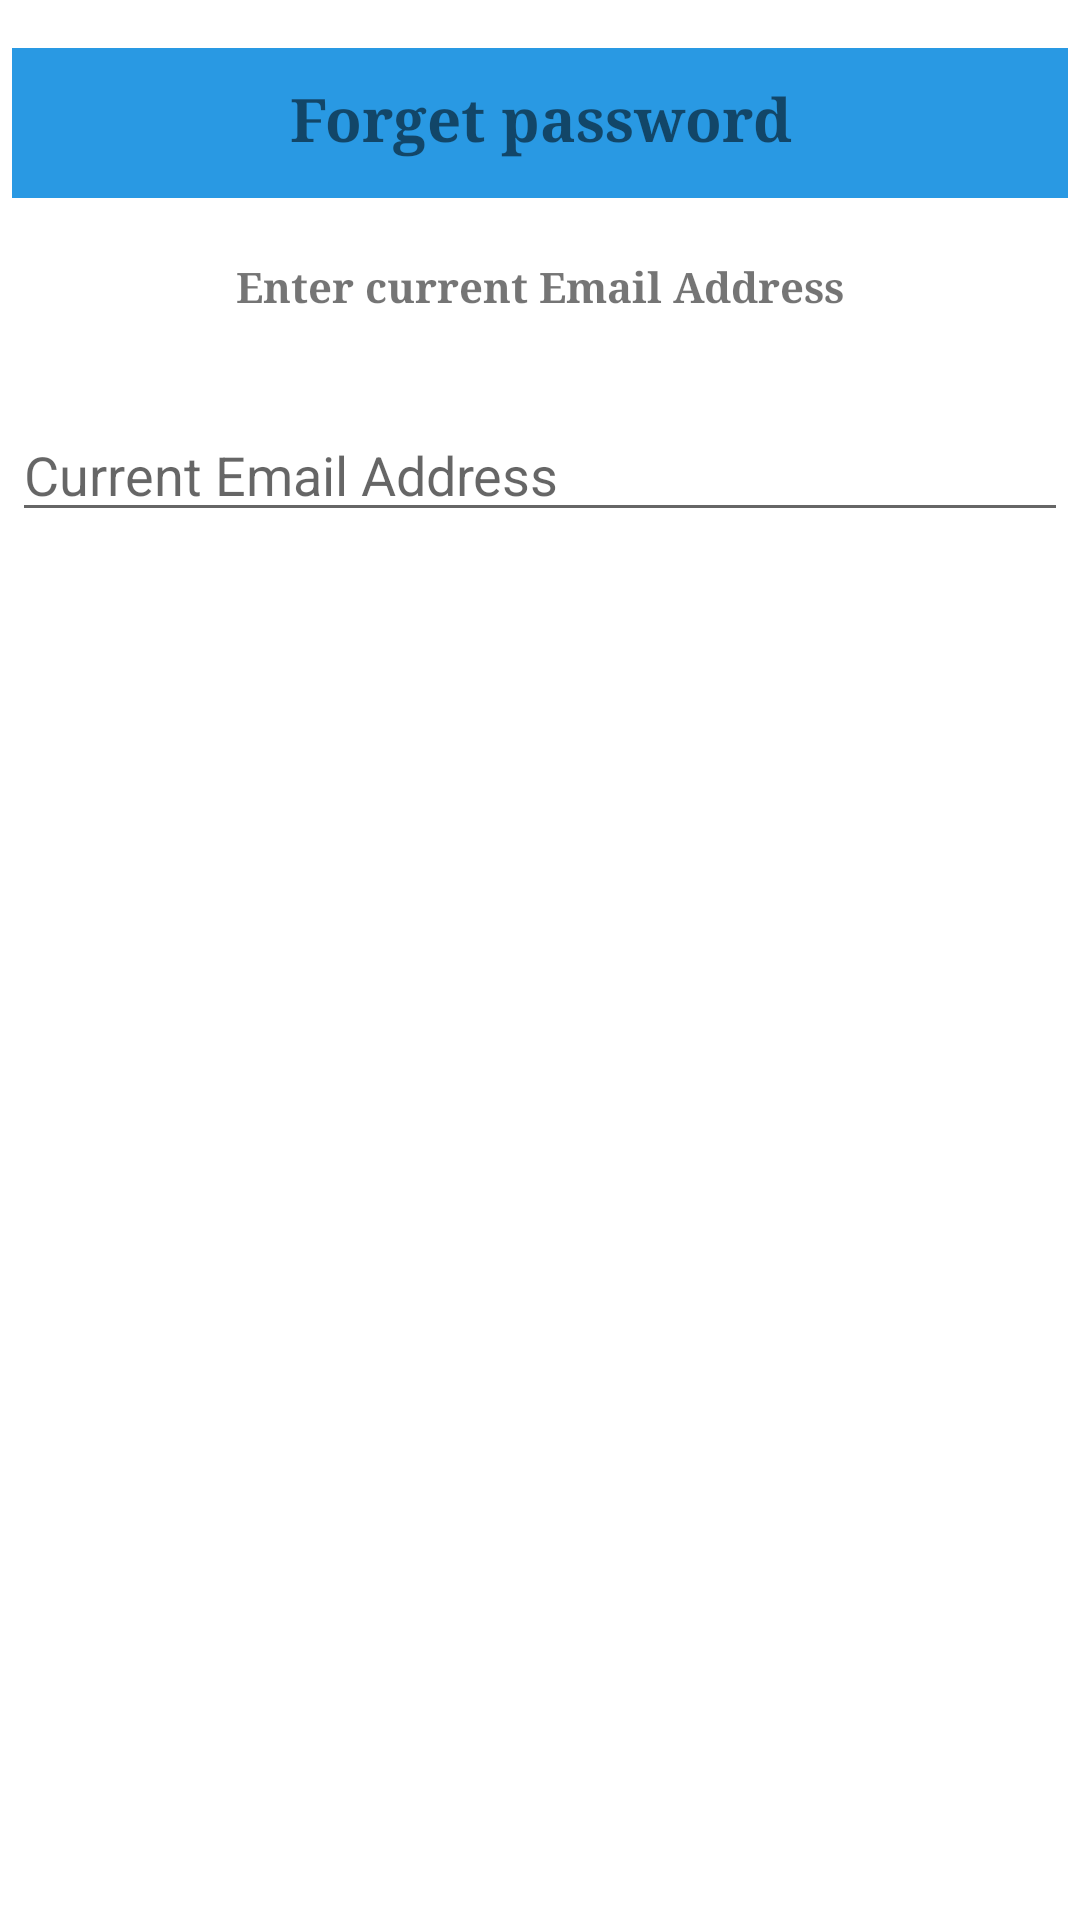

Reconstruct the res/layout file that produces this screen, plus the resources it refers to.
<!-- AndroidManifest.xml: application theme Theme.SLPoliceMobile -->
<!-- res/layout/forget_pass.xml -->
<?xml version="1.0" encoding="utf-8"?>
<LinearLayout xmlns:android="http://schemas.android.com/apk/res/android"
    android:layout_width="wrap_content"
    android:layout_height="wrap_content"
    android:orientation="vertical">

        <TextView
            android:layout_width="match_parent"
            android:layout_height="50dp"
            android:layout_marginTop="16dp"
            android:layout_marginLeft="4dp"
            android:layout_marginRight="4dp"
            android:layout_marginBottom="4dp"
            android:text="Forget password"
            android:textSize="20dp"
            android:textStyle="bold"
            android:fontFamily="serif"
            android:background="@color/blue"
            android:textAlignment="center"
            android:paddingTop="10dp"/>

        <TextView
            android:layout_width="match_parent"
            android:layout_height="30dp"
            android:layout_marginTop="16dp"
            android:layout_marginLeft="4dp"
            android:layout_marginRight="4dp"
            android:layout_marginBottom="4dp"
            android:text="Enter current Email Address"
            android:textStyle="bold"
            android:fontFamily="serif"
            android:textAlignment="center"/>

        <EditText
            android:id="@+id/forget_Current_mail"
            android:inputType="textPersonName"
            android:layout_width="match_parent"
            android:layout_height="wrap_content"
            android:layout_marginTop="16dp"
            android:layout_marginLeft="4dp"
            android:layout_marginRight="4dp"
            android:layout_marginBottom="4dp"
            android:hint="Current Email Address" />

</LinearLayout>
<!-- resources referenced by this layout -->
<resources>
  <color name="blue">#2999E3</color>
  <style name="Theme.SLPoliceMobile" parent="Theme.MaterialComponents.DayNight.NoActionBar">
          
          <item name="colorPrimary">@color/purple_500</item>
          <item name="colorPrimaryVariant">@color/purple_700</item>
          <item name="colorOnPrimary">@color/white</item>
          
          <item name="colorSecondary">@color/teal_200</item>
          <item name="colorSecondaryVariant">@color/teal_700</item>
          <item name="colorOnSecondary">@color/black</item>
          
          <item name="android:statusBarColor" tools:targetApi="l">?attr/colorPrimaryVariant</item>
          
      </style>
  <color name="purple_500">#FF6200EE</color>
  <color name="purple_700">#FF3700B3</color>
  <color name="white">#FFFFFFFF</color>
  <color name="teal_200">#FF03DAC5</color>
  <color name="teal_700">#FF018786</color>
  <color name="black">#FF000000</color>
</resources>
